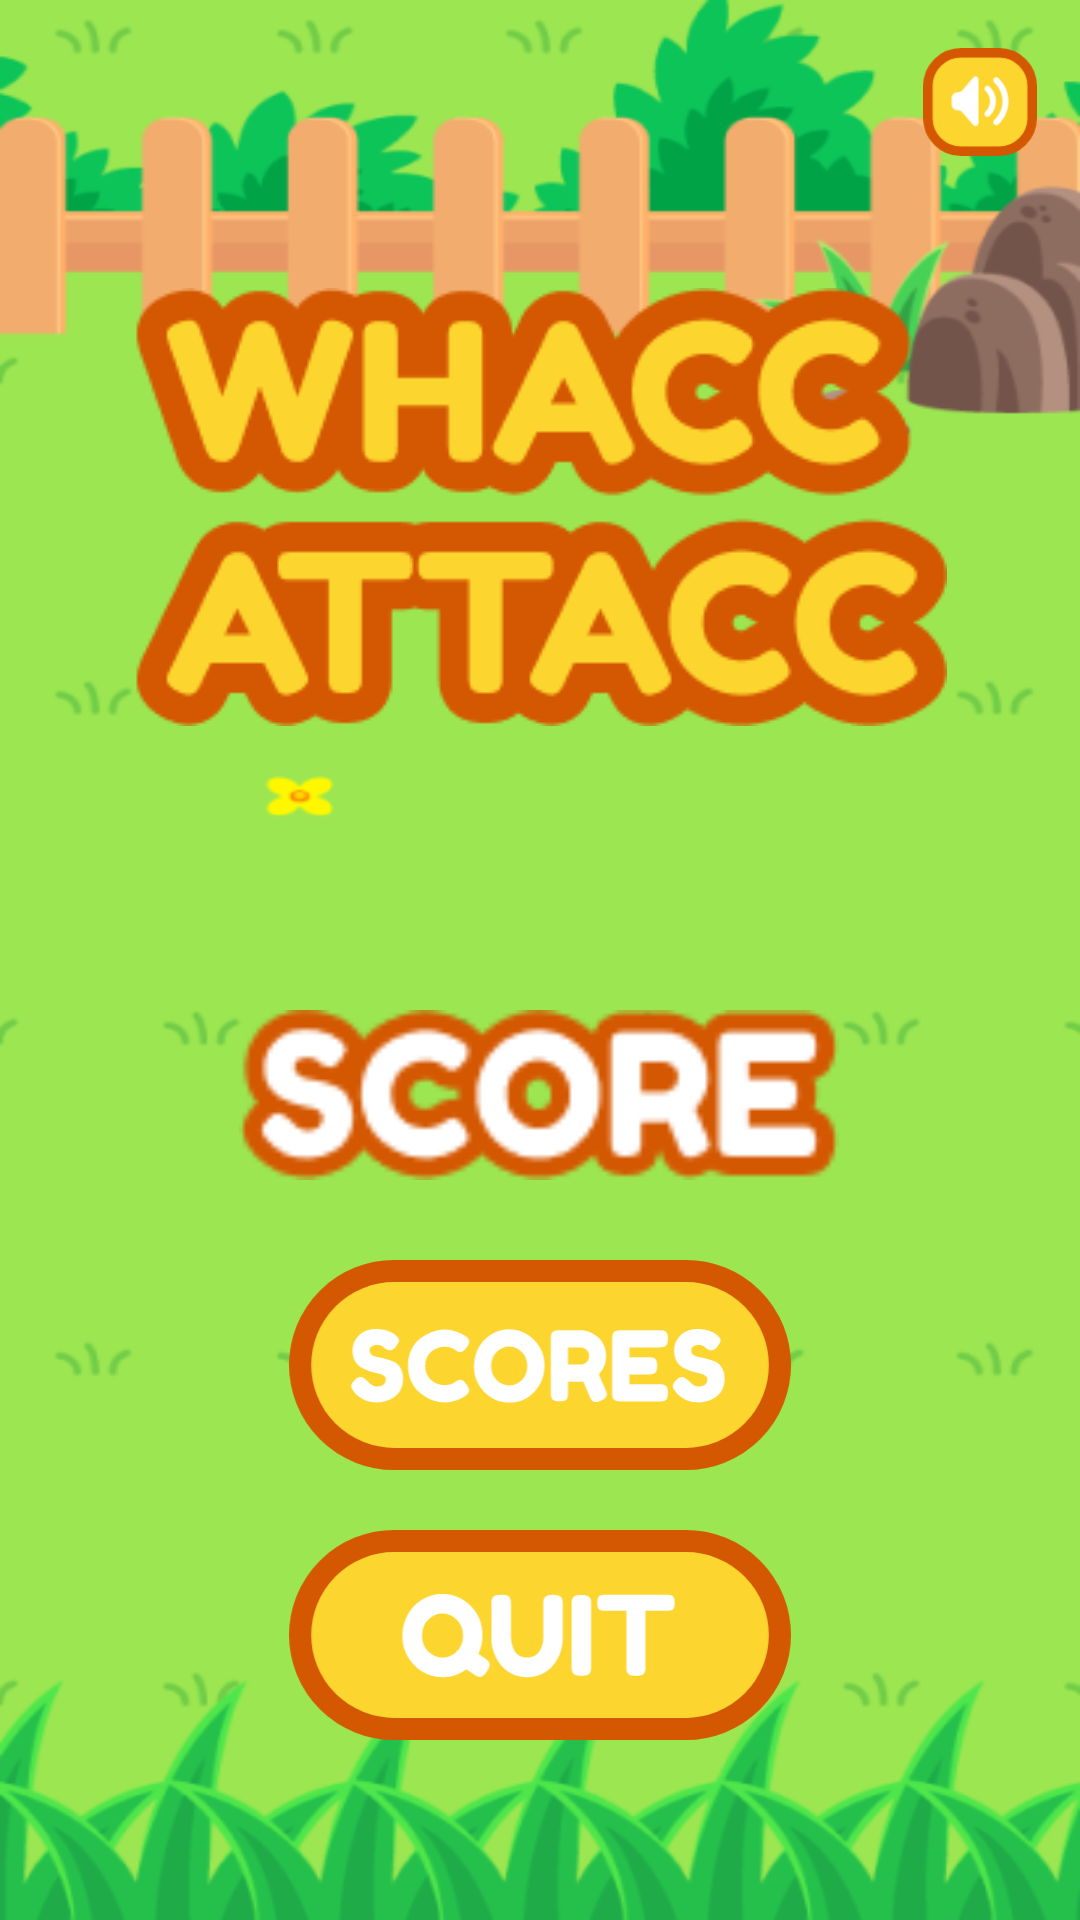

This screen was rendered from an Android layout file. Write that file and the resources it references.
<!-- AndroidManifest.xml: application theme Theme.MoleTest -->
<!-- res/layout/activity_main.xml -->
<?xml version="1.0" encoding="utf-8"?>
<androidx.constraintlayout.widget.ConstraintLayout xmlns:android="http://schemas.android.com/apk/res/android"
    xmlns:app="http://schemas.android.com/apk/res-auto"
    xmlns:tools="http://schemas.android.com/tools"
    android:layout_width="match_parent"
    android:layout_height="match_parent"
    tools:context=".MainActivity"
    android:background="@drawable/backgroundsized">


    <ImageView
        android:id="@+id/imageView3"
        android:layout_width="wrap_content"
        android:layout_height="wrap_content"
        android:layout_marginTop="96dp"
        app:layout_constraintEnd_toEndOf="parent"
        app:layout_constraintStart_toStartOf="parent"
        app:layout_constraintTop_toTopOf="parent"
        app:srcCompat="@drawable/logo" />

    <ImageView
        android:id="@+id/btnPlay"
        android:layout_width="200dp"
        android:layout_height="70dp"
        android:layout_marginTop="88dp"
        android:onClick="play"
        android:src="@drawable/score"
        app:layout_constraintEnd_toEndOf="parent"
        app:layout_constraintHorizontal_bias="0.497"
        app:layout_constraintStart_toStartOf="parent"
        app:layout_constraintTop_toBottomOf="@+id/imageView3"
        app:srcCompat="@drawable/ic_btnplay"
        tools:ignore="VectorDrawableCompat" />

    <ImageView
        android:id="@+id/btnScores"
        android:layout_width="200dp"
        android:layout_height="70dp"
        android:layout_marginTop="20dp"
        android:onClick="scores"
        app:layout_constraintEnd_toEndOf="parent"
        app:layout_constraintStart_toStartOf="parent"
        app:layout_constraintTop_toBottomOf="@+id/btnPlay"
        app:srcCompat="@drawable/ic_btnscores"
        tools:ignore="VectorDrawableCompat" />

    <ImageView
        android:id="@+id/btnQuit"
        android:layout_width="200dp"
        android:layout_height="70dp"
        android:layout_marginTop="20dp"
        android:onClick="quit"
        app:layout_constraintEnd_toEndOf="parent"
        app:layout_constraintStart_toStartOf="parent"
        app:layout_constraintTop_toBottomOf="@+id/btnScores"
        app:srcCompat="@drawable/ic_btnquit"
        tools:ignore="VectorDrawableCompat" />

    <ImageView
        android:id="@+id/volume"
        android:layout_width="40dp"
        android:layout_height="36dp"
        android:layout_marginTop="16dp"
        android:onClick="setPref"
        app:layout_constraintEnd_toEndOf="parent"
        app:layout_constraintHorizontal_bias="0.958"
        app:layout_constraintStart_toStartOf="parent"
        app:layout_constraintTop_toTopOf="parent"
        app:srcCompat="@drawable/ic_volumeon"
        tools:ignore="VectorDrawableCompat" />


</androidx.constraintlayout.widget.ConstraintLayout>
<!-- resources referenced by this layout -->
<resources>
  <!-- drawable backgroundsized: png bitmap (drawable, 64918 bytes) -->
  <!-- drawable ic_btnplay: vector/xml drawable (drawable, 3354 chars, omitted) -->
  <!-- drawable ic_btnquit: vector/xml drawable (drawable, 3810 chars, omitted) -->
  <!-- drawable ic_btnscores: vector/xml drawable (drawable, 8061 chars, omitted) -->
  <!-- drawable ic_volumeon: vector/xml drawable (drawable, 2619 chars, omitted) -->
  <!-- drawable logo: png bitmap (drawable, 11516 bytes) -->
  <!-- drawable score: png bitmap (drawable, 3415 bytes) -->
  <style name="Theme.MoleTest" parent="Theme.MaterialComponents.DayNight.NoActionBar">
          
          <item name="colorPrimary">@color/purple_500</item>
          <item name="colorPrimaryVariant">@color/purple_700</item>
          <item name="colorOnPrimary">@color/white</item>
          
          <item name="colorSecondary">@color/teal_200</item>
          <item name="colorSecondaryVariant">@color/teal_700</item>
          <item name="colorOnSecondary">@color/black</item>
          
          <item name="android:statusBarColor" tools:targetApi="l">?attr/colorPrimaryVariant</item>
          
      </style>
  <color name="purple_500">#FF6200EE</color>
  <color name="purple_700">#FF3700B3</color>
  <color name="white">#FFFFFFFF</color>
  <color name="teal_200">#FF03DAC5</color>
  <color name="teal_700">#FF018786</color>
  <color name="black">#FF000000</color>
</resources>
